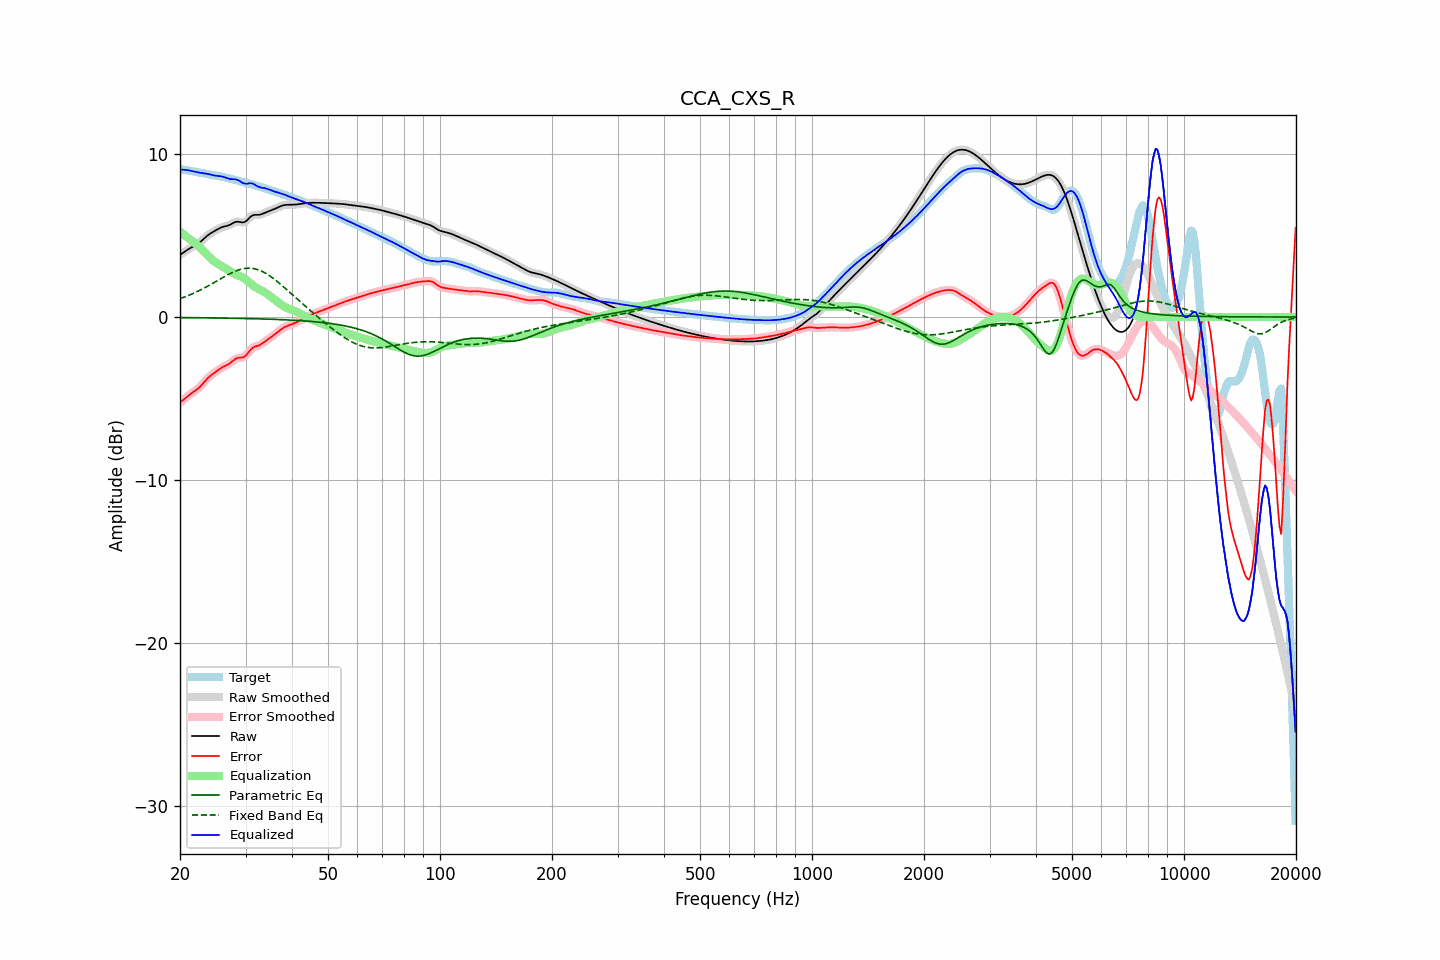

Source data for this figure (header and first rows):
frequency, raw, error, smoothed, error_smoothed, equalization, parametric_eq, fixed_band_eq, equalized_raw, equalized_smoothed, target
20.00, 3.81, -5.25, 3.81, -5.25, 5.23, -0.04, 1.13, 9.04, 9.04, 9.06
20.20, 3.88, -5.16, 3.88, -5.16, 5.16, -0.04, 1.16, 9.04, 9.04, 9.04
20.40, 3.95, -5.08, 3.95, -5.08, 5.08, -0.04, 1.20, 9.03, 9.03, 9.03
20.61, 4.02, -5.00, 4.02, -5.00, 5.01, -0.04, 1.23, 9.02, 9.02, 9.01
20.81, 4.08, -4.92, 4.08, -4.92, 4.93, -0.04, 1.27, 9.01, 9.01, 9.00
21.02, 4.14, -4.84, 4.14, -4.84, 4.85, -0.04, 1.31, 9.00, 9.00, 8.98
21.23, 4.20, -4.76, 4.20, -4.76, 4.78, -0.04, 1.35, 8.98, 8.98, 8.96
21.44, 4.26, -4.69, 4.26, -4.69, 4.70, -0.04, 1.39, 8.96, 8.96, 8.95
21.66, 4.31, -4.62, 4.31, -4.62, 4.63, -0.04, 1.44, 8.94, 8.94, 8.93
21.87, 4.36, -4.55, 4.36, -4.55, 4.55, -0.04, 1.48, 8.91, 8.91, 8.92
22.09, 4.42, -4.48, 4.42, -4.48, 4.47, -0.05, 1.53, 8.89, 8.89, 8.90
22.31, 4.48, -4.40, 4.48, -4.40, 4.39, -0.05, 1.57, 8.87, 8.87, 8.88
22.54, 4.55, -4.31, 4.55, -4.31, 4.30, -0.05, 1.62, 8.85, 8.85, 8.87
22.76, 4.63, -4.22, 4.63, -4.21, 4.20, -0.05, 1.67, 8.83, 8.84, 8.85
22.99, 4.72, -4.11, 4.72, -4.11, 4.10, -0.05, 1.72, 8.82, 8.82, 8.83
23.22, 4.81, -3.99, 4.81, -3.99, 4.00, -0.05, 1.77, 8.81, 8.81, 8.81
23.45, 4.90, -3.88, 4.90, -3.88, 3.89, -0.05, 1.82, 8.79, 8.79, 8.78
23.69, 4.99, -3.78, 4.98, -3.78, 3.79, -0.05, 1.88, 8.78, 8.78, 8.76
23.92, 5.06, -3.68, 5.06, -3.68, 3.70, -0.05, 1.93, 8.76, 8.76, 8.74
24.16, 5.13, -3.59, 5.13, -3.60, 3.60, -0.06, 1.99, 8.73, 8.73, 8.72
24.40, 5.19, -3.52, 5.19, -3.52, 3.52, -0.06, 2.04, 8.71, 8.71, 8.71
24.65, 5.24, -3.45, 5.25, -3.45, 3.44, -0.06, 2.10, 8.69, 8.69, 8.69
24.89, 5.30, -3.38, 5.30, -3.38, 3.37, -0.06, 2.16, 8.67, 8.67, 8.68
25.14, 5.36, -3.30, 5.36, -3.30, 3.30, -0.06, 2.22, 8.65, 8.65, 8.66
25.39, 5.41, -3.23, 5.41, -3.23, 3.23, -0.06, 2.27, 8.65, 8.64, 8.64
25.65, 5.46, -3.16, 5.46, -3.16, 3.17, -0.06, 2.33, 8.63, 8.63, 8.62
25.91, 5.50, -3.10, 5.50, -3.10, 3.11, -0.06, 2.39, 8.62, 8.62, 8.60
26.16, 5.54, -3.04, 5.53, -3.05, 3.06, -0.07, 2.44, 8.59, 8.59, 8.58
26.43, 5.56, -3.00, 5.56, -3.00, 3.00, -0.07, 2.50, 8.56, 8.56, 8.56
26.69, 5.58, -2.95, 5.58, -2.95, 2.94, -0.07, 2.55, 8.52, 8.52, 8.54
26.96, 5.61, -2.90, 5.61, -2.90, 2.88, -0.07, 2.61, 8.49, 8.49, 8.51
27.23, 5.65, -2.84, 5.65, -2.84, 2.81, -0.07, 2.66, 8.46, 8.46, 8.49
27.50, 5.70, -2.76, 5.70, -2.76, 2.75, -0.07, 2.71, 8.45, 8.45, 8.47
27.77, 5.76, -2.68, 5.76, -2.68, 2.69, -0.08, 2.75, 8.45, 8.45, 8.44
28.05, 5.81, -2.60, 5.81, -2.61, 2.64, -0.08, 2.79, 8.44, 8.44, 8.41
28.33, 5.84, -2.54, 5.83, -2.55, 2.59, -0.08, 2.83, 8.43, 8.43, 8.38
28.62, 5.85, -2.50, 5.84, -2.51, 2.55, -0.08, 2.87, 8.40, 8.39, 8.35
28.90, 5.83, -2.49, 5.83, -2.49, 2.51, -0.08, 2.90, 8.35, 8.34, 8.32
29.19, 5.81, -2.48, 5.81, -2.49, 2.47, -0.09, 2.93, 8.29, 8.28, 8.30
29.48, 5.79, -2.48, 5.80, -2.47, 2.43, -0.09, 2.95, 8.22, 8.23, 8.27
29.78, 5.82, -2.43, 5.82, -2.43, 2.37, -0.09, 2.97, 8.19, 8.19, 8.25
30.08, 5.87, -2.36, 5.87, -2.35, 2.30, -0.09, 2.99, 8.16, 8.17, 8.22
30.38, 5.96, -2.24, 5.96, -2.24, 2.22, -0.09, 2.99, 8.17, 8.18, 8.20
30.68, 6.07, -2.11, 6.06, -2.12, 2.13, -0.10, 2.99, 8.20, 8.19, 8.18
30.99, 6.16, -2.00, 6.15, -2.00, 2.04, -0.10, 2.99, 8.20, 8.20, 8.15
31.30, 6.22, -1.90, 6.22, -1.91, 1.96, -0.10, 2.98, 8.18, 8.18, 8.13
31.61, 6.26, -1.84, 6.25, -1.84, 1.89, -0.10, 2.97, 8.14, 8.14, 8.10
31.93, 6.26, -1.80, 6.26, -1.80, 1.82, -0.11, 2.94, 8.08, 8.08, 8.07
32.24, 6.26, -1.77, 6.26, -1.77, 1.76, -0.11, 2.92, 8.02, 8.03, 8.04
32.57, 6.26, -1.74, 6.27, -1.74, 1.71, -0.11, 2.88, 7.97, 7.98, 8.01
32.89, 6.28, -1.70, 6.28, -1.69, 1.66, -0.11, 2.85, 7.95, 7.95, 7.98
33.22, 6.31, -1.63, 6.31, -1.63, 1.61, -0.12, 2.80, 7.93, 7.93, 7.95
33.55, 6.35, -1.56, 6.35, -1.56, 1.56, -0.12, 2.75, 7.91, 7.91, 7.92
33.89, 6.40, -1.49, 6.40, -1.49, 1.49, -0.12, 2.70, 7.89, 7.89, 7.89
34.23, 6.44, -1.42, 6.44, -1.42, 1.43, -0.13, 2.64, 7.87, 7.87, 7.86
34.57, 6.48, -1.35, 6.48, -1.35, 1.35, -0.13, 2.58, 7.83, 7.83, 7.82
34.92, 6.51, -1.28, 6.52, -1.28, 1.28, -0.13, 2.51, 7.79, 7.79, 7.79
35.27, 6.55, -1.21, 6.55, -1.21, 1.20, -0.14, 2.44, 7.76, 7.76, 7.76
35.62, 6.59, -1.13, 6.59, -1.13, 1.13, -0.14, 2.37, 7.72, 7.72, 7.73
35.97, 6.63, -1.06, 6.63, -1.06, 1.05, -0.14, 2.29, 7.68, 7.69, 7.69
... 635 more rows
